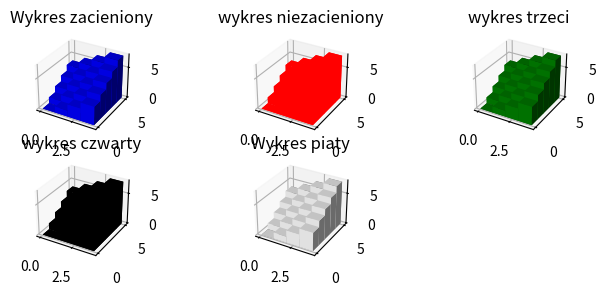

Reproduce this figure in Python.
import matplotlib.pyplot as plt
from mpl_toolkits.mplot3d import Axes3D
from matplotlib import cm
from matplotlib.ticker import LinearLocator, FormatStrFormatter
import numpy as np
fig = plt.figure(figsize=(8,3))

ax1 = fig.add_subplot(231, projection = '3d')
ax2 = fig.add_subplot(232, projection = '3d')
ax3 = fig.add_subplot(233, projection = '3d')
ax4 = fig.add_subplot(234, projection = '3d')
ax5 = fig.add_subplot(235, projection = '3d')

_x = np.arange(4)
_y = np.arange(5)
__xx, __yy = np.meshgrid(_x, _y)
x, y = __xx.ravel(),__yy.ravel()
top = x+y 
bottom = np.zeros_like(top)
width = depth = 1
ax1.bar3d(x,y,bottom,width,depth,top,shade=True, color = 'Blue')
ax1.set_title('Wykres zacieniony')
ax2.bar3d(x,y,bottom,width,depth,top,shade=False, color = 'red')
ax2.set_title('wykres niezacieniony')
ax3.bar3d(x,y,bottom,width,depth,top,shade=True,color = 'Green')
ax3.set_title('wykres trzeci')
ax4.bar3d(x,y,bottom,width,depth,top,shade=True,color = 'Black')
ax4.set_title('wykres czwarty')
ax5.bar3d(x, y, bottom, width, depth, top, shade = True , color='White')
ax5.set_title('Wykres piaty')


plt.show()